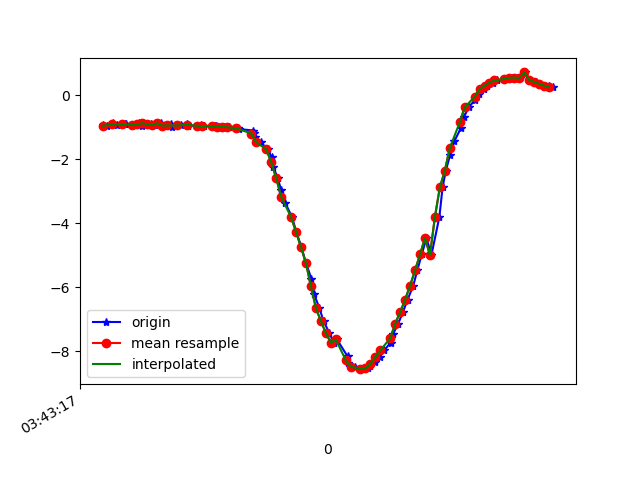

Data behind this chart, as committed beside it:
1618803798000, 1499481845301797, -0.9413749, -9.726697, 0.73836935
1618803798017, 1499481864532567, -0.9714, -9.717, 0.8177
1618803798041, 1499481883763337, -0.8845, -9.729, 0.78
1618803798057, 1499481902994107, -0.9446, -9.722, 0.791
1618803798092, 1499481922224877, -0.9008, -9.737, 0.6427
1618803798095, 1499481941455647, -0.9131, -9.73, 0.7348
1618803798125, 1499481960686417, -0.9356, -9.74, 0.547
1618803798145, 1499481979917187, -0.8764, -9.741, 0.6209
1618803798158, 1499481999147957, -0.9515, -9.739, 0.5355
1618803798163, 1499482018378727, -0.8761, -9.751, 0.4327
1618803798196, 1499482037609497, -0.9065, -9.746, 0.4903
1618803798210, 1499482056840267, -0.9279, -9.751, 0.3077
1618803798234, 1499482076071037, -0.8777, -9.754, 0.3655
1618803798240, 1499482095301807, -0.9517, -9.75, 0.283
1618803798275, 1499482114532577, -0.8917, -9.758, 0.1789
1618803798279, 1499482133763347, -0.9986, -9.709, 0.8811
1618803798318, 1499482152994117, -0.9474, -9.753, 0.1206
1618803798340, 1499482172224887, -0.8907, -9.758, 0.1839
1618803798344, 1499482191455657, -0.9609, -9.751, 0.1797
1618803798395, 1499482210686427, -0.9471, -9.752, 0.2112
1618803798398, 1499482229917197, -0.9634, -9.751, 0.1517
1618803798408, 1499482249147967, -0.9687, -9.751, 0.1208
1618803798454, 1499482268378737, -0.975, -9.751, 0.0876
1618803798459, 1499482287609507, -0.9787, -9.751, 0.05462
1618803798463, 1499482306840277, -0.9845, -9.75, 0.02276
1618803798489, 1499482326071047, -0.9919, -9.75, -0.005465
1618803798509, 1499482345301817, -1.001, -9.749, -0.03169
1618803798541, 1499482364532587, -1.013, -9.747, -0.0591
1618803798548, 1499482383763357, -1.032, -9.745, -0.08568
1618803798550, 1499482402994127, -1.058, -9.742, -0.1111
1618803798608, 1499482422224897, -1.105, -9.737, -0.135
1618803798611, 1499482441455667, -1.187, -9.727, -0.1571
1618803798615, 1499482460686437, -1.308, -9.711, -0.1748
1618803798638, 1499482479917207, -1.477, -9.687, -0.1657
1618803798666, 1499482499147977, -1.69, -9.652, -0.1387
1618803798682, 1499482518378747, -1.944, -9.605, -0.1111
1618803798689, 1499482537609517, -2.247, -9.538, -0.09832
1618803798706, 1499482556840287, -2.585, -9.452, -0.129
1618803798720, 1499482576071057, -2.96, -9.34, -0.1881
1618803798737, 1499482595301827, -3.372, -9.198, -0.2532
1618803798764, 1499482614532597, -3.808, -9.025, -0.3018
1618803798781, 1499482633763367, -4.263, -8.819, -0.3086
1618803798802, 1499482652994137, -4.745, -8.57, -0.2769
1618803798820, 1499482672224907, -5.239, -8.278, -0.2467
1618803798842, 1499482691455677, -5.724, -7.951, -0.246
1618803798852, 1499482710686447, -6.193, -7.59, -0.2808
1618803798874, 1499482729917217, -6.639, -7.201, -0.3149
1618803798891, 1499482749147987, -7.051, -6.799, -0.3085
1618803798914, 1499482768378757, -7.415, -6.402, -0.2613
1618803798932, 1499482787609527, -7.725, -6.027, -0.1871
1618803798945, 1499482806840297, -7.623, -6.122, -0.669
1618803798988, 1499482826071067, -8.157, -5.43, -0.1279
1618803798991, 1499482845301837, -8.365, -5.105, 0.06551
1618803799019, 1499482864532607, -8.475, -4.918, 0.1477
1618803799046, 1499482883763377, -8.537, -4.805, 0.2611
1618803799051, 1499482902994147, -8.553, -4.766, 0.4148
1618803799072, 1499482922224917, -8.522, -4.801, 0.5992
1618803799080, 1499482941591296, -8.448, -4.902, 0.8008
1618803799097, 1499482960822066, -8.329, -5.066, 0.9992
1618803799117, 1499482980052836, -8.168, -5.282, 1.189
1618803799136, 1499482999283606, -7.966, -5.543, 1.363
... 35 more rows
